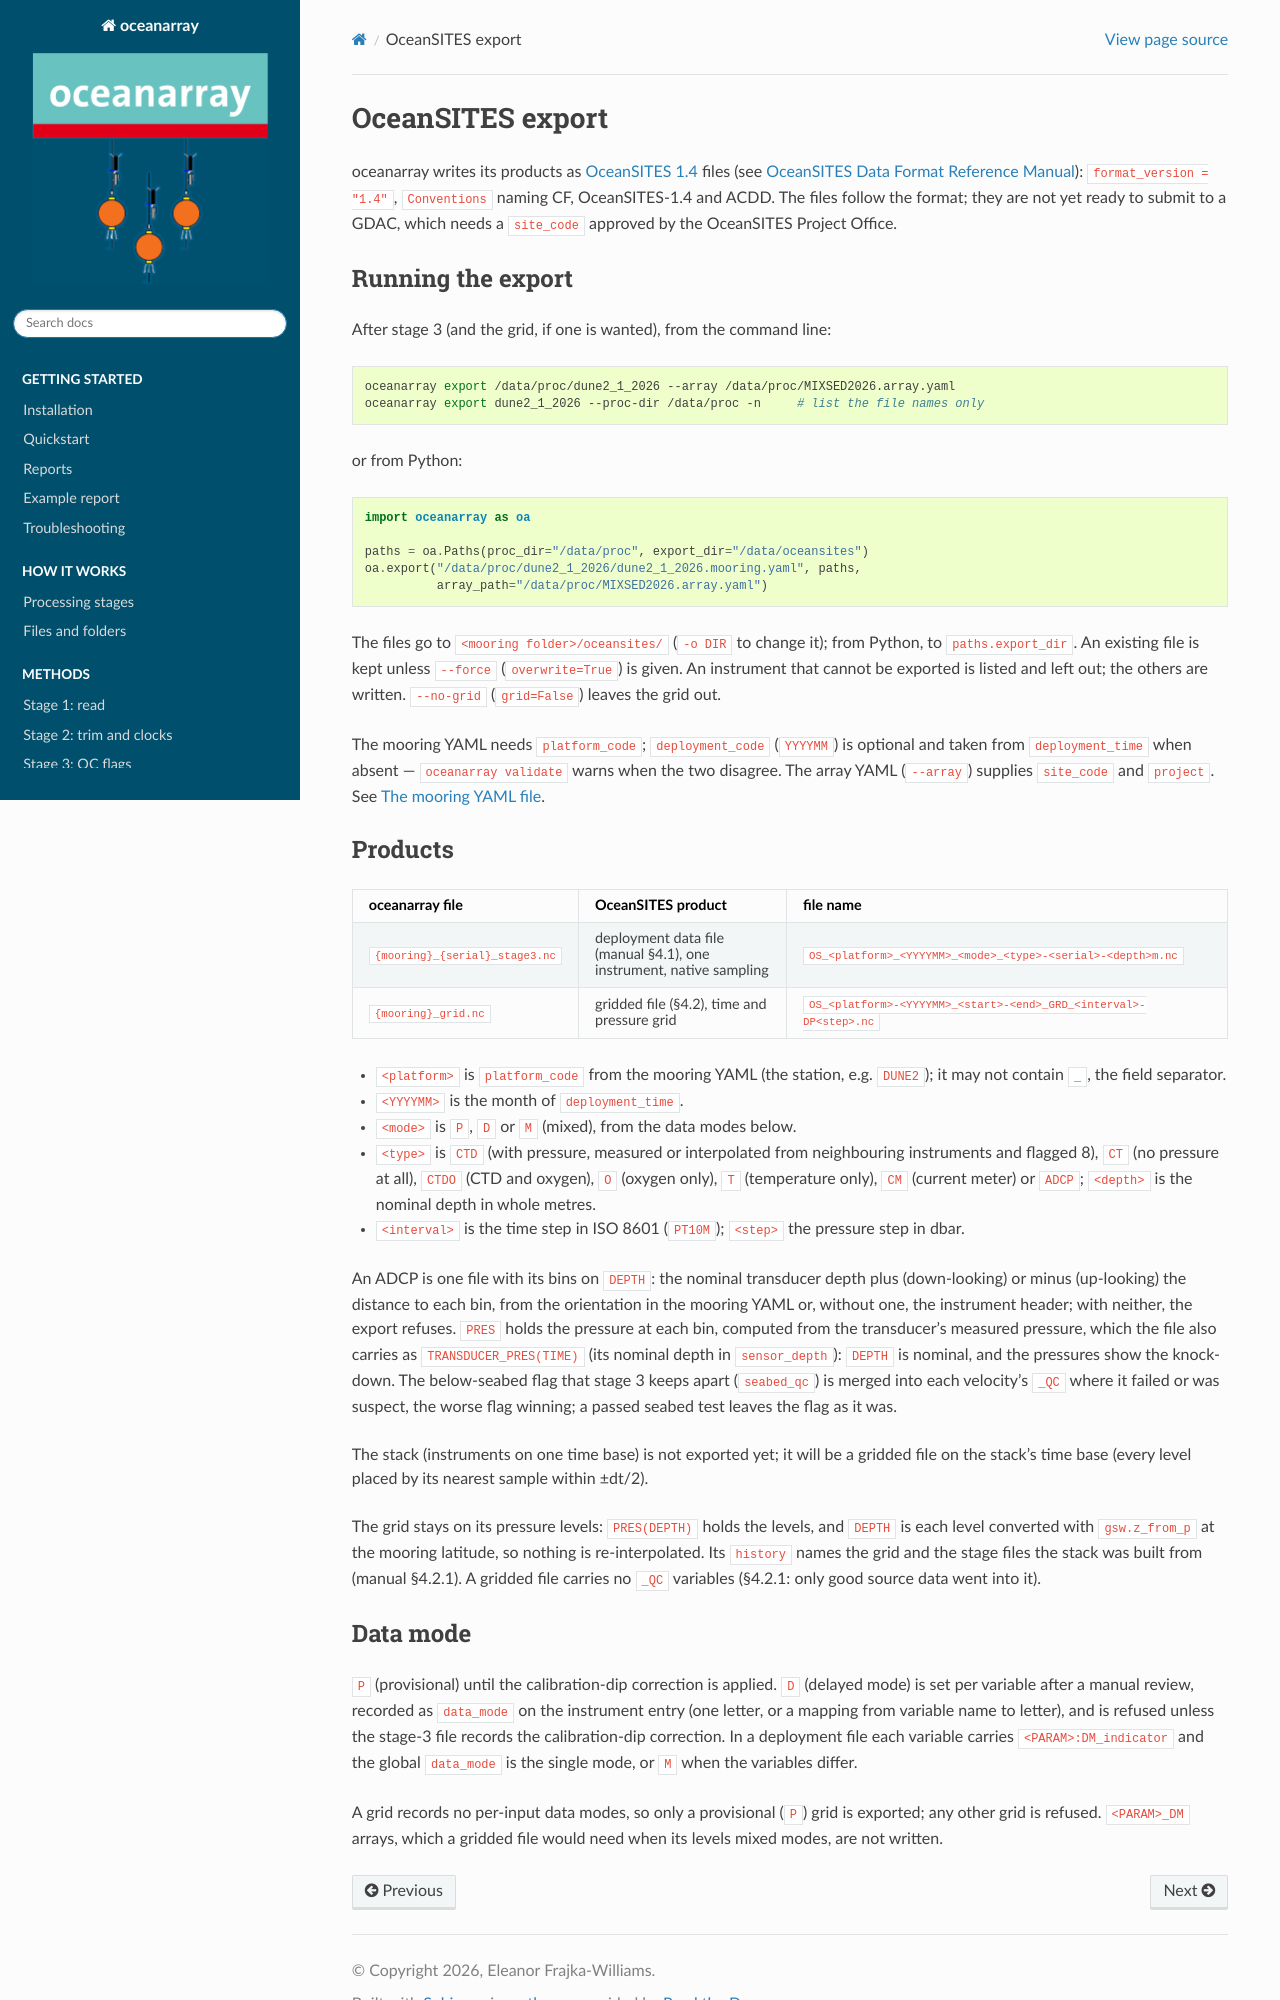

repository: eleanorfrajka/oceanarray · page: methods/oceansites_export.html · generator: sphinx

OceanSITES export
=================

oceanarray writes its products as `OceanSITES 1.4
<https://www.ocean-ops.org/oceansites/docs/oceansites_data_format_reference_manual.pdf>`_
files (see :doc:`../oceanSITES_manual`): ``format_version = "1.4"``, ``Conventions``
naming CF, OceanSITES-1.4 and ACDD.  The files follow the format; they are not yet ready
to submit to a GDAC, which needs a ``site_code`` approved by the OceanSITES Project Office.

Running the export
------------------

After stage 3 (and the grid, if one is wanted), from the command line:

.. code-block:: bash

   oceanarray export /data/proc/dune2_1_2026 --array /data/proc/MIXSED2026.array.yaml
   oceanarray export dune2_1_2026 --proc-dir /data/proc -n     # list the file names only

or from Python:

.. code-block:: python

   import oceanarray as oa

   paths = oa.Paths(proc_dir="/data/proc", export_dir="/data/oceansites")
   oa.export("/data/proc/dune2_1_2026/dune2_1_2026.mooring.yaml", paths,
             array_path="/data/proc/MIXSED2026.array.yaml")

The files go to ``<mooring folder>/oceansites/`` (``-o DIR`` to change it); from Python,
to ``paths.export_dir``.
An existing file is kept unless ``--force`` (``overwrite=True``) is given.  An instrument
that cannot be exported is listed and left out; the others are written.  ``--no-grid``
(``grid=False``) leaves the grid out.

The mooring YAML needs ``platform_code``; ``deployment_code`` (``YYYYMM``) is optional and
taken from ``deployment_time`` when absent — ``oceanarray validate`` warns when the two
disagree.  The array YAML (``--array``) supplies ``site_code`` and ``project``.  See
:doc:`../yaml_configuration`.

Products
--------

.. list-table::
   :header-rows: 1
   :widths: 20 25 55

   * - oceanarray file
     - OceanSITES product
     - file name
   * - ``{mooring}_{serial}_stage3.nc``
     - deployment data file (manual §4.1), one instrument, native sampling
     - ``OS_<platform>_<YYYYMM>_<mode>_<type>-<serial>-<depth>m.nc``
   * - ``{mooring}_grid.nc``
     - gridded file (§4.2), time and pressure grid
     - ``OS_<platform>-<YYYYMM>_<start>-<end>_GRD_<interval>-DP<step>.nc``

- ``<platform>`` is ``platform_code`` from the mooring YAML (the station, e.g. ``DUNE2``);
  it may not contain ``_``, the field separator.
- ``<YYYYMM>`` is the month of ``deployment_time``.
- ``<mode>`` is ``P``, ``D`` or ``M`` (mixed), from the data modes below.
- ``<type>`` is ``CTD`` (with pressure, measured or interpolated from neighbouring
  instruments and flagged 8), ``CT`` (no pressure at all), ``CTDO`` (CTD and oxygen), ``O`` (oxygen only), ``T``
  (temperature only), ``CM`` (current meter) or ``ADCP``; ``<depth>`` is the nominal depth in whole
  metres.
- ``<interval>`` is the time step in ISO 8601 (``PT10M``); ``<step>`` the pressure step in
  dbar.

An ADCP is one file with its bins on ``DEPTH``: the nominal transducer depth plus (down-looking)
or minus (up-looking) the distance to each bin, from the orientation in the mooring
YAML or, without one, the instrument header; with neither, the export refuses.
``PRES`` holds the pressure at each bin, computed from the transducer's measured
pressure, which the file also carries as ``TRANSDUCER_PRES(TIME)`` (its nominal depth in
``sensor_depth``): ``DEPTH`` is nominal, and the pressures show the knock-down.  The below-seabed flag that stage 3 keeps
apart (``seabed_qc``) is merged into each velocity's ``_QC`` where it failed or was
suspect, the worse flag winning; a passed seabed test leaves the flag as it was.

The stack (instruments on one time base) is not exported yet; it will be a gridded file
on the stack's time base (every level placed by its nearest sample within ±dt/2).

The grid stays on its pressure levels: ``PRES(DEPTH)`` holds the levels, and ``DEPTH`` is
each level converted with ``gsw.z_from_p`` at the mooring latitude, so nothing is
re-interpolated.  Its ``history`` names the grid and the stage files the stack was built
from (manual §4.2.1).  A gridded file carries no ``_QC`` variables (§4.2.1: only good
source data went into it).
